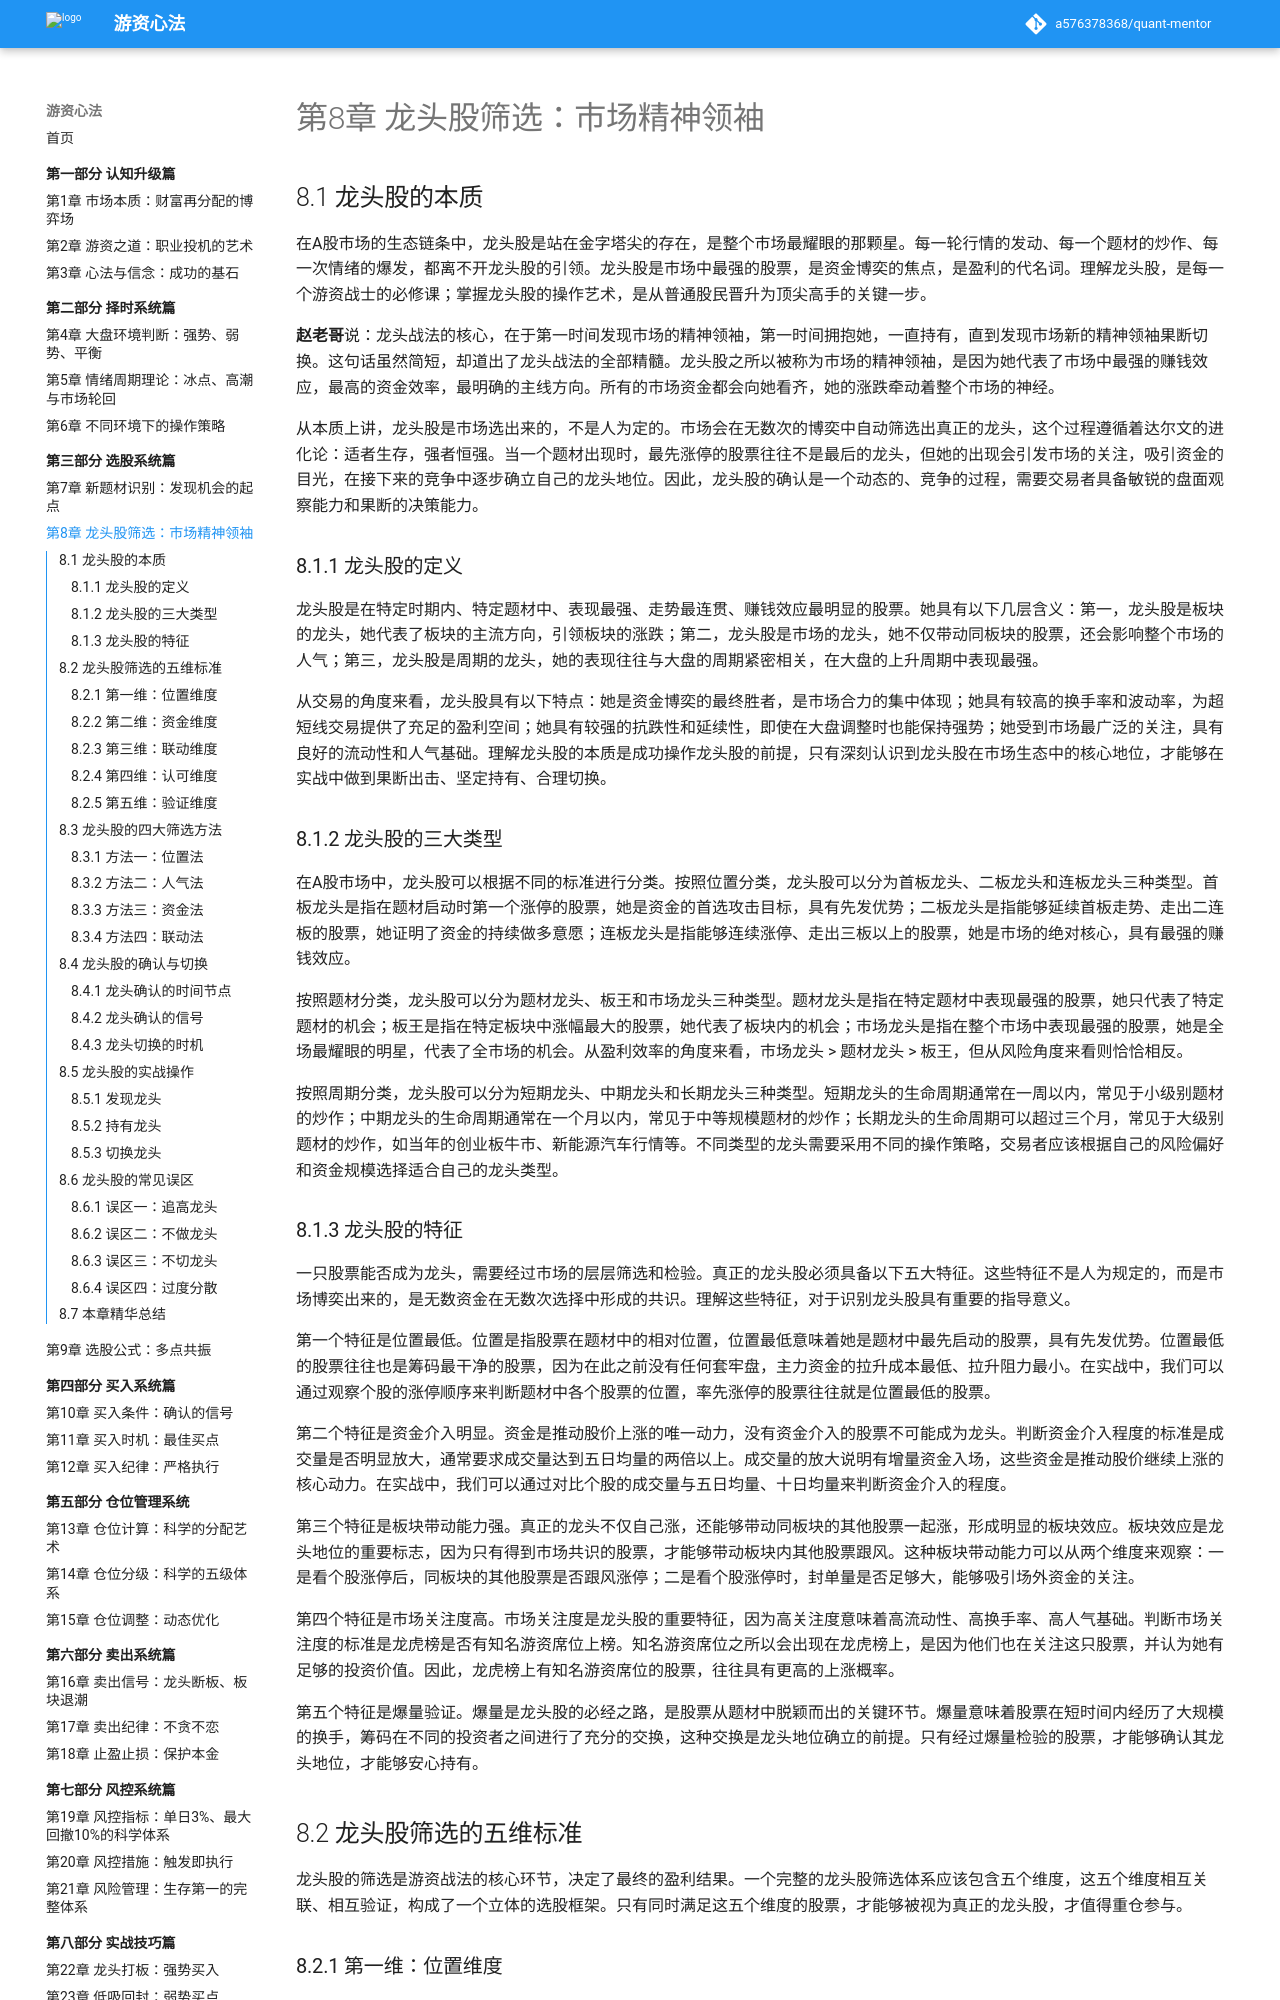

repository: a576378368/quant-mentor · page: part3-选股系统篇/08-龙头股筛选/index.html · generator: mkdocs

# 第8章 龙头股筛选：市场精神领袖

## 8.1 龙头股的本质

在A股市场的生态链条中，龙头股是站在金字塔尖的存在，是整个市场最耀眼的那颗星。每一轮行情的发动、每一个题材的炒作、每一次情绪的爆发，都离不开龙头股的引领。龙头股是市场中最强的股票，是资金博奕的焦点，是盈利的代名词。理解龙头股，是每一个游资战士的必修课；掌握龙头股的操作艺术，是从普通股民晋升为顶尖高手的关键一步。

**赵老哥**说：龙头战法的核心，在于第一时间发现市场的精神领袖，第一时间拥抱她，一直持有，直到发现市场新的精神领袖果断切换。这句话虽然简短，却道出了龙头战法的全部精髓。龙头股之所以被称为市场的精神领袖，是因为她代表了市场中最强的赚钱效应，最高的资金效率，最明确的主线方向。所有的市场资金都会向她看齐，她的涨跌牵动着整个市场的神经。

从本质上讲，龙头股是市场选出来的，不是人为定的。市场会在无数次的博奕中自动筛选出真正的龙头，这个过程遵循着达尔文的进化论：适者生存，强者恒强。当一个题材出现时，最先涨停的股票往往不是最后的龙头，但她的出现会引发市场的关注，吸引资金的目光，在接下来的竞争中逐步确立自己的龙头地位。因此，龙头股的确认是一个动态的、竞争的过程，需要交易者具备敏锐的盘面观察能力和果断的决策能力。

### 8.1.1 龙头股的定义

龙头股是在特定时期内、特定题材中、表现最强、走势最连贯、赚钱效应最明显的股票。她具有以下几层含义：第一，龙头股是板块的龙头，她代表了板块的主流方向，引领板块的涨跌；第二，龙头股是市场的龙头，她不仅带动同板块的股票，还会影响整个市场的人气；第三，龙头股是周期的龙头，她的表现往往与大盘的周期紧密相关，在大盘的上升周期中表现最强。

从交易的角度来看，龙头股具有以下特点：她是资金博奕的最终胜者，是市场合力的集中体现；她具有较高的换手率和波动率，为超短线交易提供了充足的盈利空间；她具有较强的抗跌性和延续性，即使在大盘调整时也能保持强势；她受到市场最广泛的关注，具有良好的流动性和人气基础。理解龙头股的本质是成功操作龙头股的前提，只有深刻认识到龙头股在市场生态中的核心地位，才能够在实战中做到果断出击、坚定持有、合理切换。

### 8.1.2 龙头股的三大类型

在A股市场中，龙头股可以根据不同的标准进行分类。按照位置分类，龙头股可以分为首板龙头、二板龙头和连板龙头三种类型。首板龙头是指在题材启动时第一个涨停的股票，她是资金的首选攻击目标，具有先发优势；二板龙头是指能够延续首板走势、走出二连板的股票，她证明了资金的持续做多意愿；连板龙头是指能够连续涨停、走出三板以上的股票，她是市场的绝对核心，具有最强的赚钱效应。

按照题材分类，龙头股可以分为题材龙头、板王和市场龙头三种类型。题材龙头是指在特定题材中表现最强的股票，她只代表了特定题材的机会；板王是指在特定板块中涨幅最大的股票，她代表了板块内的机会；市场龙头是指在整个市场中表现最强的股票，她是全场最耀眼的明星，代表了全市场的机会。从盈利效率的角度来看，市场龙头 > 题材龙头 > 板王，但从风险角度来看则恰恰相反。

按照周期分类，龙头股可以分为短期龙头、中期龙头和长期龙头三种类型。短期龙头的生命周期通常在一周以内，常见于小级别题材的炒作；中期龙头的生命周期通常在一个月以内，常见于中等规模题材的炒作；长期龙头的生命周期可以超过三个月，常见于大级别题材的炒作，如当年的创业板牛市、新能源汽车行情等。不同类型的龙头需要采用不同的操作策略，交易者应该根据自己的风险偏好和资金规模选择适合自己的龙头类型。

### 8.1.3 龙头股的特征

一只股票能否成为龙头，需要经过市场的层层筛选和检验。真正的龙头股必须具备以下五大特征。这些特征不是人为规定的，而是市场博奕出来的，是无数资金在无数次选择中形成的共识。理解这些特征，对于识别龙头股具有重要的指导意义。

第一个特征是位置最低。位置是指股票在题材中的相对位置，位置最低意味着她是题材中最先启动的股票，具有先发优势。位置最低的股票往往也是筹码最干净的股票，因为在此之前没有任何套牢盘，主力资金的拉升成本最低、拉升阻力最小。在实战中，我们可以通过观察个股的涨停顺序来判断题材中各个股票的位置，率先涨停的股票往往就是位置最低的股票。

第二个特征是资金介入明显。资金是推动股价上涨的唯一动力，没有资金介入的股票不可能成为龙头。判断资金介入程度的标准是成交量是否明显放大，通常要求成交量达到五日均量的两倍以上。成交量的放大说明有增量资金入场，这些资金是推动股价继续上涨的核心动力。在实战中，我们可以通过对比个股的成交量与五日均量、十日均量来判断资金介入的程度。

第三个特征是板块带动能力强。真正的龙头不仅自己涨，还能够带动同板块的其他股票一起涨，形成明显的板块效应。板块效应是龙头地位的重要标志，因为只有得到市场共识的股票，才能够带动板块内其他股票跟风。这种板块带动能力可以从两个维度来观察：一是看个股涨停后，同板块的其他股票是否跟风涨停；二是看个股涨停时，封单量是否足够大，能够吸引场外资金的关注。

第四个特征是市场关注度高。市场关注度是龙头股的重要特征，因为高关注度意味着高流动性、高换手率、高人气基础。判断市场关注度的标准是龙虎榜是否有知名游资席位上榜。知名游资席位之所以会出现在龙虎榜上，是因为他们也在关注这只股票，并认为她有足够的投资价值。因此，龙虎榜上有知名游资席位的股票，往往具有更高的上涨概率。

第五个特征是爆量验证。爆量是龙头股的必经之路，是股票从题材中脱颖而出的关键环节。爆量意味着股票在短时间内经历了大规模的换手，筹码在不同的投资者之间进行了充分的交换，这种交换是龙头地位确立的前提。只有经过爆量检验的股票，才能够确认其龙头地位，才能够安心持有。

## 8.2 龙头股筛选的五维标准

龙头股的筛选是游资战法的核心环节，决定了最终的盈利结果。一个完整的龙头股筛选体系应该包含五个维度，这五个维度相互关联、相互验证，构成了一个立体的选股框架。只有同时满足这五个维度的股票，才能够被视为真正的龙头股，才值得重仓参与。
